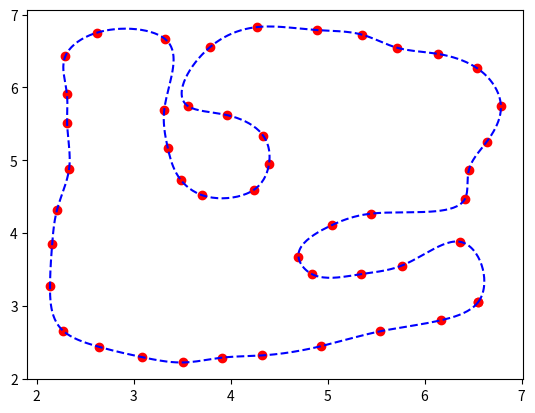

Here is the Python script that generated this plot:
import numpy as np
from scipy.interpolate import splprep, splev
import matplotlib.pyplot as plt

pts = np.array([
    [ 6.55525 ,  3.05472 ],
    [ 6.17284 ,  2.802609],
    [ 5.53946 ,  2.649209],
    [ 4.93053 ,  2.444444],
    [ 4.32544 ,  2.318749],
    [ 3.90982 ,  2.2875  ],
    [ 3.51294 ,  2.221875],
    [ 3.09107 ,  2.29375 ],
    [ 2.64013 ,  2.4375  ],
    [ 2.275444,  2.653124],
    [ 2.137945,  3.26562 ],
    [ 2.15982 ,  3.84375 ],
    [ 2.20982 ,  4.31562 ],
    [ 2.334704,  4.87873 ],
    [ 2.314264,  5.5047  ],
    [ 2.311709,  5.9135  ],
    [ 2.29638 ,  6.42961 ],
    [ 2.619374,  6.75021 ],
    [ 3.32448 ,  6.66353 ],
    [ 3.31582 ,  5.68866 ],
    [ 3.35159 ,  5.17255 ],
    [ 3.48482 ,  4.73125 ],
    [ 3.70669 ,  4.51875 ],
    [ 4.23639 ,  4.58968 ],
    [ 4.39592 ,  4.94615 ],
    [ 4.33527 ,  5.33862 ],
    [ 3.95968 ,  5.61967 ],
    [ 3.56366 ,  5.73976 ],
    [ 3.78818 ,  6.55292 ],
    [ 4.27712 ,  6.8283  ],
    [ 4.89532 ,  6.78615 ],
    [ 5.35334 ,  6.72433 ],
    [ 5.71583 ,  6.54449 ],
    [ 6.13452 ,  6.46019 ],
    [ 6.54478 ,  6.26068 ],
    [ 6.7873  ,  5.74615 ],
    [ 6.64086 ,  5.25269 ],
    [ 6.45649 ,  4.86206 ],
    [ 6.41586 ,  4.46519 ],
    [ 5.44711 ,  4.26519 ],
    [ 5.04087 ,  4.10581 ],
    [ 4.70013 ,  3.67405 ],
    [ 4.83482 ,  3.4375  ],
    [ 5.34086 ,  3.43394 ],
    [ 5.76392 ,  3.55156 ],
    [ 6.37056 ,  3.8778  ],
    [ 6.53116 ,  3.47228 ]
])

tck, u = splprep(pts.T, u=None, s=0.0, per=1) 
u_new = np.linspace(u.min(), u.max(), 1000)
x_new, y_new = splev(u_new, tck, der=0)

plt.plot(pts[:,0], pts[:,1], 'ro')
plt.plot(x_new, y_new, 'b--')
plt.show()
